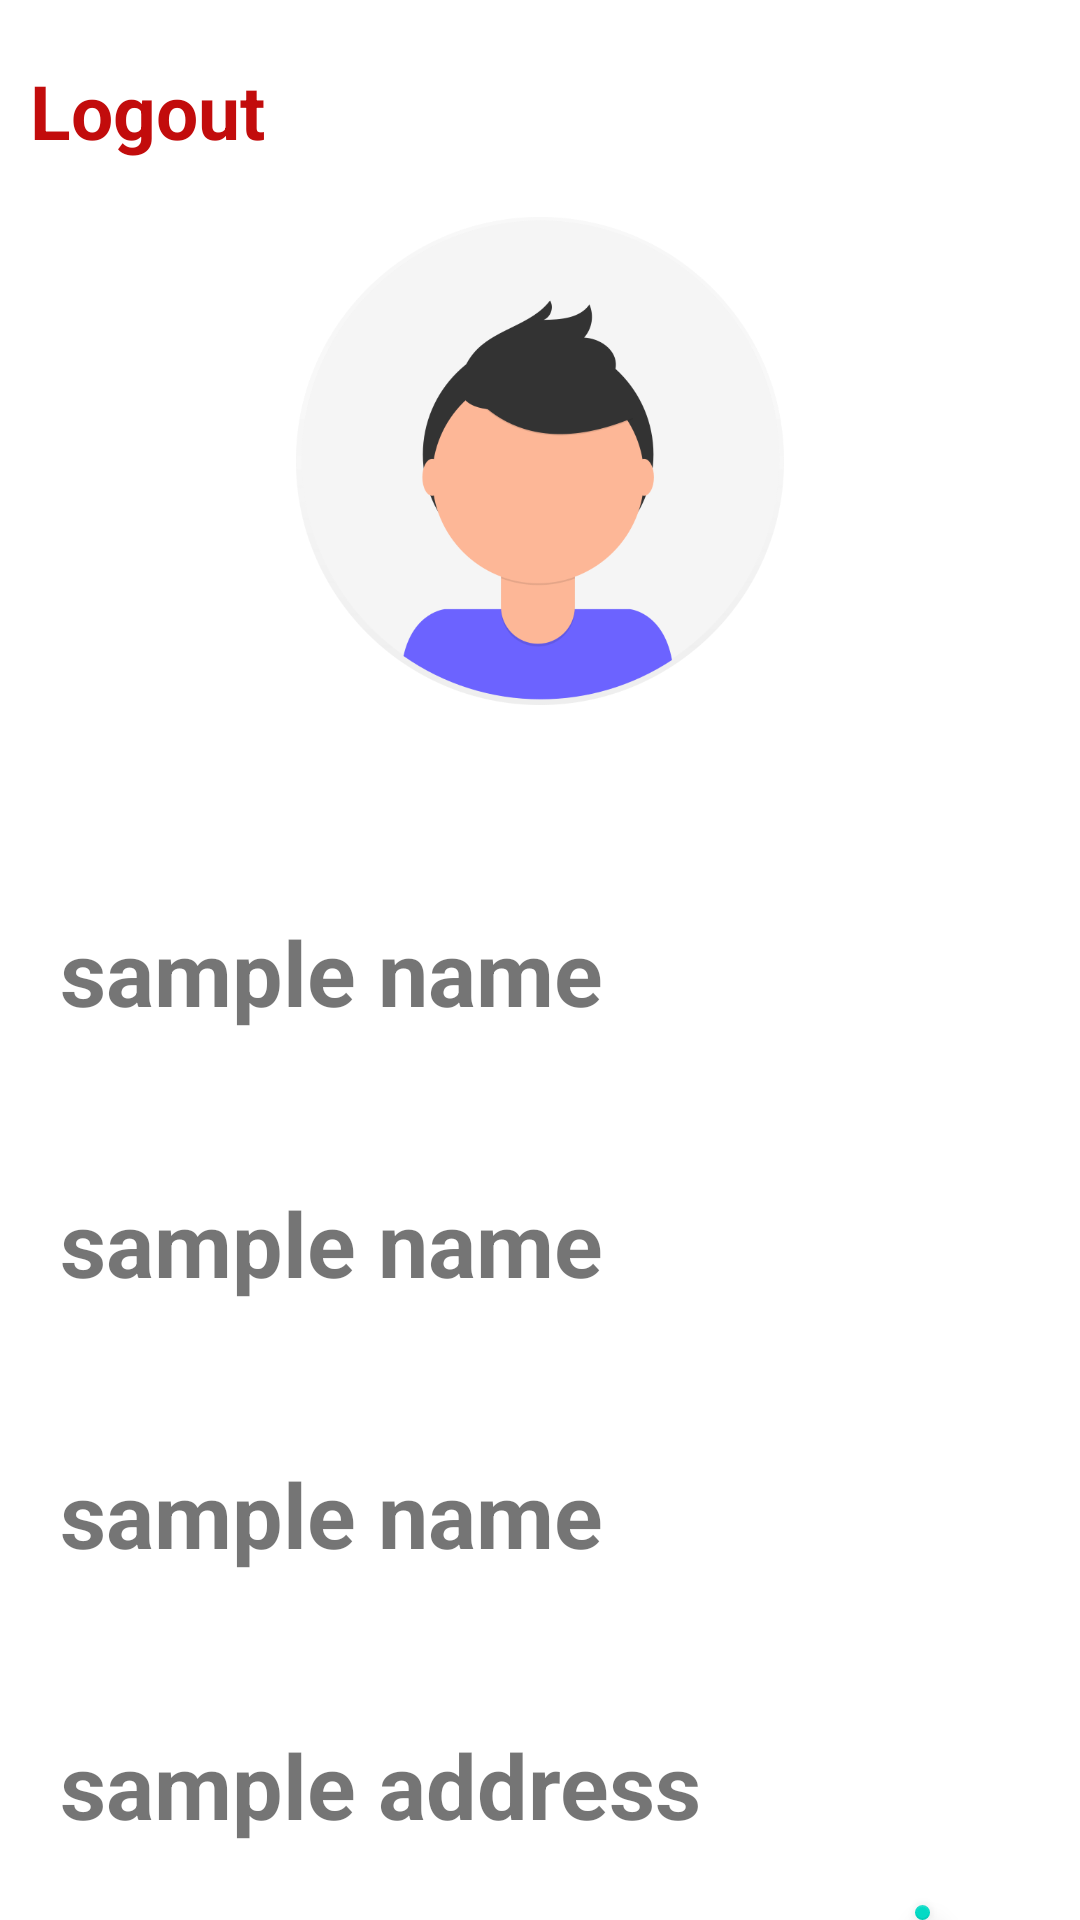

Produce the Android XML layout that renders to this screen, including the resource entries it uses.
<!-- AndroidManifest.xml: application theme Theme.AdminPatholab -->
<!-- res/layout/fragment_profile.xml -->
<?xml version="1.0" encoding="utf-8"?>
<LinearLayout
    android:orientation="vertical"
    android:background="@color/white"

    xmlns:android="http://schemas.android.com/apk/res/android"
    xmlns:tools="http://schemas.android.com/tools"
    android:layout_width="match_parent"
    android:layout_height="match_parent"
    tools:context=".Fragments.profile">

    

    <TextView
        android:layout_width="match_parent"
        android:layout_height="wrap_content"
        android:text="Logout"
        android:layout_marginTop="20dp"
        android:textSize="25dp"
        android:textStyle="bold"
        android:id="@+id/logout"
        android:layout_marginLeft="10dp"
        android:textColor="#C20C0C"></TextView>
  <ImageView
      android:layout_width="match_parent"
      android:id="@+id/profile_image"
      android:src="@drawable/undraw_profile_pic_ic5t"
      android:layout_height="200dp"></ImageView>

    <TextView
        android:layout_width="match_parent"
        android:id="@+id/profile_name"
        android:layout_marginTop="50dp"
        android:layout_marginRight="50dp"
        android:layout_marginLeft="20dp"
        android:text="sample name"
        android:textStyle="bold"
        android:textSize="30dp"
        android:layout_height="wrap_content"></TextView>

    <TextView
        android:layout_width="match_parent"
        android:id="@+id/profile_email"
        android:layout_marginTop="50dp"
        android:layout_marginRight="50dp"
        android:layout_marginLeft="20dp"
        android:text="sample name"
        android:textStyle="bold"
        android:textSize="30dp"
        android:layout_height="wrap_content"></TextView>
    <TextView
        android:layout_width="match_parent"
        android:id="@+id/profile_phone"
        android:layout_marginTop="50dp"
        android:layout_marginRight="50dp"
        android:layout_marginLeft="20dp"
        android:text="sample name"
        android:textStyle="bold"
        android:textSize="30dp"
        android:layout_height="wrap_content"></TextView>

    <TextView
        android:layout_width="match_parent"
        android:id="@+id/profile_address"
        android:layout_marginTop="50dp"
        android:layout_marginRight="50dp"
        android:layout_marginLeft="20dp"
        android:text="sample address"
        android:textStyle="bold"
        android:textSize="30dp"
        android:layout_height="wrap_content">

    </TextView>

    <com.google.android.material.floatingactionbutton.FloatingActionButton
        android:id="@+id/fab"
        android:layout_width="wrap_content"
        android:layout_height="wrap_content"
        android:layout_gravity="end|bottom"
        android:src="@drawable/ic_baseline_build_24"



        android:layout_marginTop="20dp"
        android:layout_marginRight="50dp"
     ></com.google.android.material.floatingactionbutton.FloatingActionButton>
</LinearLayout>
<!-- resources referenced by this layout -->
<resources>
  <!-- drawable undraw_profile_pic_ic5t: png bitmap (drawable, 28465 bytes) -->
  <style name="Theme.AdminPatholab" parent="Theme.MaterialComponents.DayNight.NoActionBar">
          
          <item name="colorPrimary">#009688</item>
          <item name="colorPrimaryVariant">#009688</item>
          <item name="colorOnPrimary">@color/white</item>
          
          <item name="colorSecondary">@color/teal_200</item>
          <item name="colorSecondaryVariant">@color/teal_700</item>
          <item name="colorOnSecondary">@color/black</item>
          
          <item name="android:statusBarColor" tools:targetApi="l">?attr/colorPrimaryVariant</item>
          
      </style>
  <!-- not gathered from this repository: default colours our renderer supplied (Android Studio template values) -->
  <color name="teal_200">#FF03DAC5</color>
  <color name="teal_700">#FF018786</color>
  <color name="black">#FF000000</color>
  <color name="white">#FFFFFFFF</color>
</resources>
